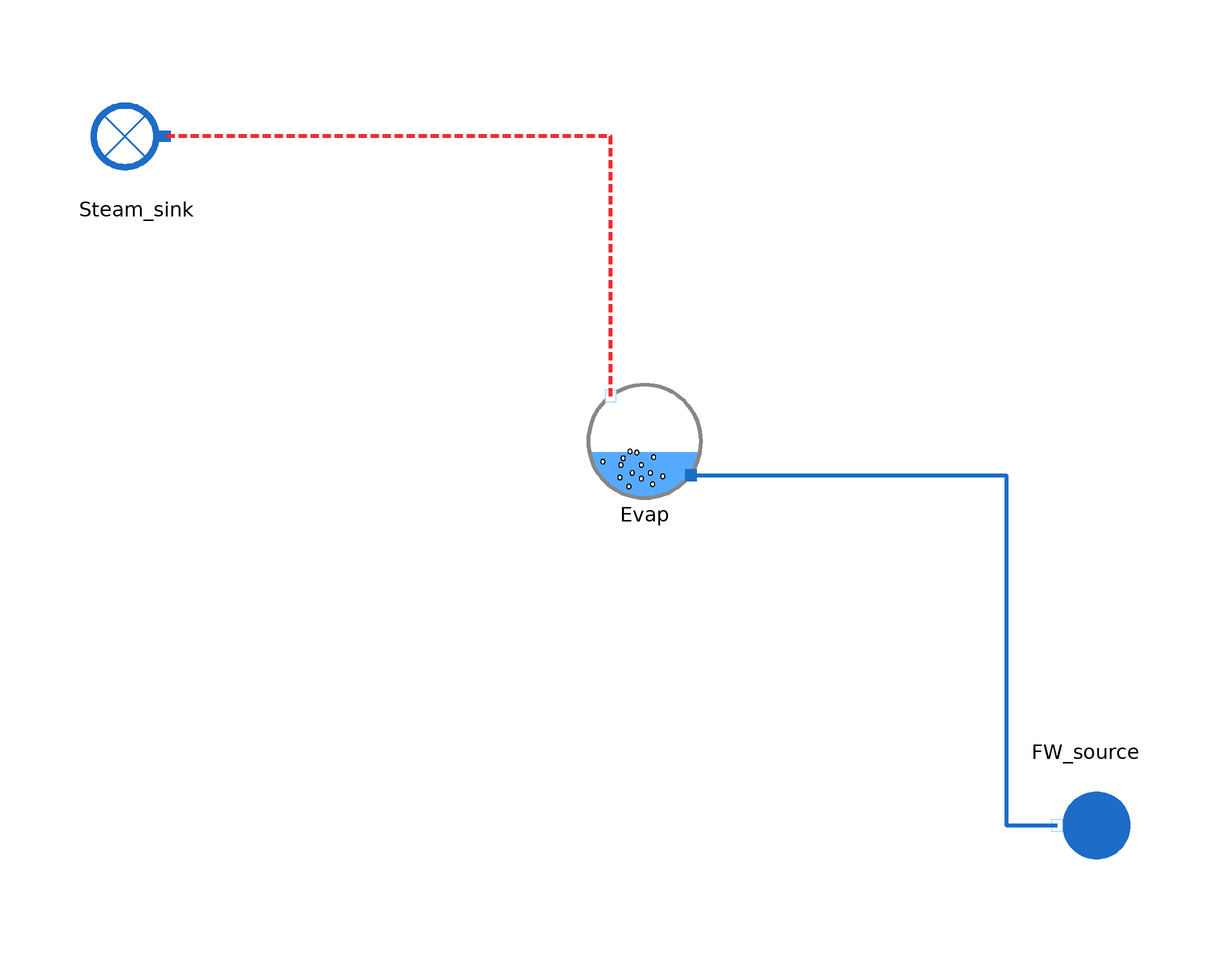

The Modelica model whose source follows is shown above as a component diagram (icons at their Placement, wires along their Line points).

model SteamDrum_Astom_7_Ahmed_reverse

  //input Utilities.Units.Pressure P_FW_source(start=121);

  output Utilities.Units.MassFlowRate Q_FW_source(start = 50.445);
  output Real T_FW_source(start = 241.90323, min = 0, nominal = 150);
  output Real Q_s(start = 50.445);
  output Real W_evap(start=85.94833e6);

  HeatExchangers.TwoPhaseHX.SteamDrumModels.SteamDrum_Astom_SimplifiedGeometry_7 Evap(
    V_D=45,
    M_t=465000,
    V_r=43,
    M_r=370000,
    Cp=550,
    A_dc=0.63,
    A_d=24,
    V_dc=9.5,
    k_friction=310,
    beta=0.3,
    T_d=12,
    V_wt_0=50)                                                                        annotation (Placement(transformation(extent={{-4,-4},{16,16}})));
  WaterSteam.BoundaryConditions.Sink Steam_sink annotation (Placement(transformation(extent={{-74,50},{-94,70}})));
  WaterSteam.BoundaryConditions.Source FW_source annotation (Placement(transformation(
        extent={{-10,-10},{10,10}},
        rotation=180,
        origin={84,-62})));
equation

  FW_source.P_out = 78*1e5; // W_evap

  FW_source.T_out = 273.15 + T_FW_source;
  FW_source.Q_out = - Q_FW_source;

  Steam_sink.Q_in = Q_s;  //+ ramp.y
  Evap.W_evap = W_evap; // + step.y

  Evap.V_sd = 9;
  Evap.x_r = 0.104;

  connect(Evap.steam_out, Steam_sink.C_in) annotation (Line(
      points={{0,14},{0,60},{-79,60}},
      color={238,46,47},
      thickness=1,
      pattern=LinePattern.Dash));
  connect(Evap.fw_in, FW_source.C_out) annotation (Line(
      points={{14.2,0},{70,0},{70,-62},{79,-62}},
      color={28,108,200},
      thickness=1));
  annotation (Icon(coordinateSystem(preserveAspectRatio=false), graphics={
        Ellipse(lineColor={0,140,72},
                fillColor={255,255,255},
                fillPattern=FillPattern.Solid,
                extent={{-100,-100},{100,100}}),
        Polygon(lineColor={0,140,72},
                fillColor={0,140,72},
                pattern=LinePattern.None,
                fillPattern=FillPattern.Solid,
                points={{-36,60},{64,0},{-36,-60},{-36,60}})}), Diagram(coordinateSystem(preserveAspectRatio=false)),
    experiment(StopTime=500, __Dymola_Algorithm="Dassl"));
end SteamDrum_Astom_7_Ahmed_reverse;